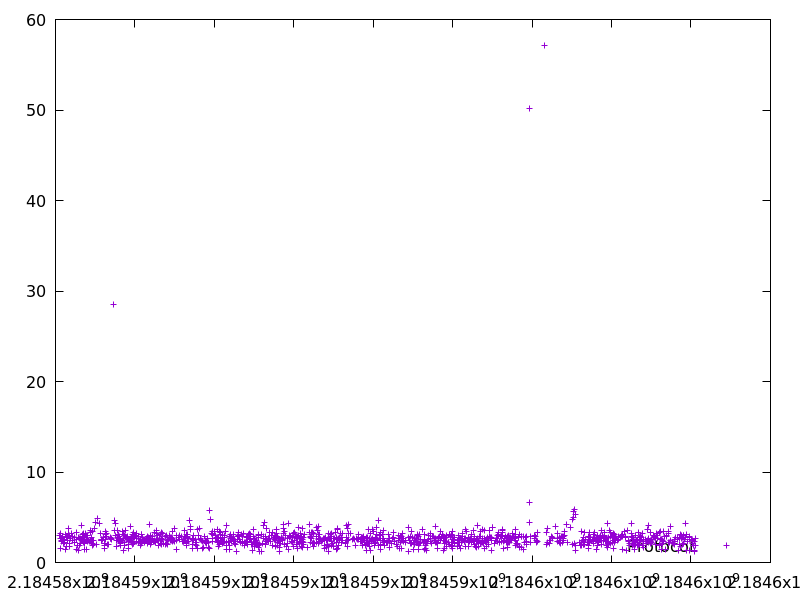

Data behind this chart, as committed beside it:
2184584112.540442, 2.978485
2184584115, 2.623
2184584119, 3.183
2184584134, 1.517
2184584145, 2.386
2184584149, 2.625
2184584161, 2.348
2184584168, 2.833
2184584172, 2.725
2184584195, 2.07
2184584216, 2.519
2184584227, 2.258
2184584242, 1.482
2184584245, 3.077
2184584283, 2.763
2184584286, 1.753
2184584299, 2.423
2184584326, 3.224
2184584330, 3.757
2184584337, 2.955
2184584348, 2.946
2184584358, 2.117
2184584360, 1.805
2184584362, 2.87
2184584388, 2.681
2184584409, 3.251
2184584432, 2.858
2184584439, 2.435
2184584468, 2.78
2184584479, 2.217
2184584525, 3.367
2184584534, 1.498
2184584537, 2.542
2184584556, 1.91
2184584569, 2.812
2184584571, 1.332
2184584597, 1.912
2184584609, 2.66
2184584627, 2.129
2184584638, 2.658
2184584646, 4.064
2184584649, 2.532
2184584656, 2.6
2184584671, 3.059
2184584696, 3.177
2184584700, 2.832
2184584704, 2.512
2184584707, 2.172
2184584709, 2.304
2184584712, 2.365
2184584724, 2.113
2184584729, 2.768
2184584731, 2.536
2184584737, 2.431
2184584738, 1.476
2184584753, 2.959
2184584767, 3.237
2184584770, 3.046
2184584780, 1.397
2184584788, 2.386
2184584796, 2.593
... 1,171 more rows
